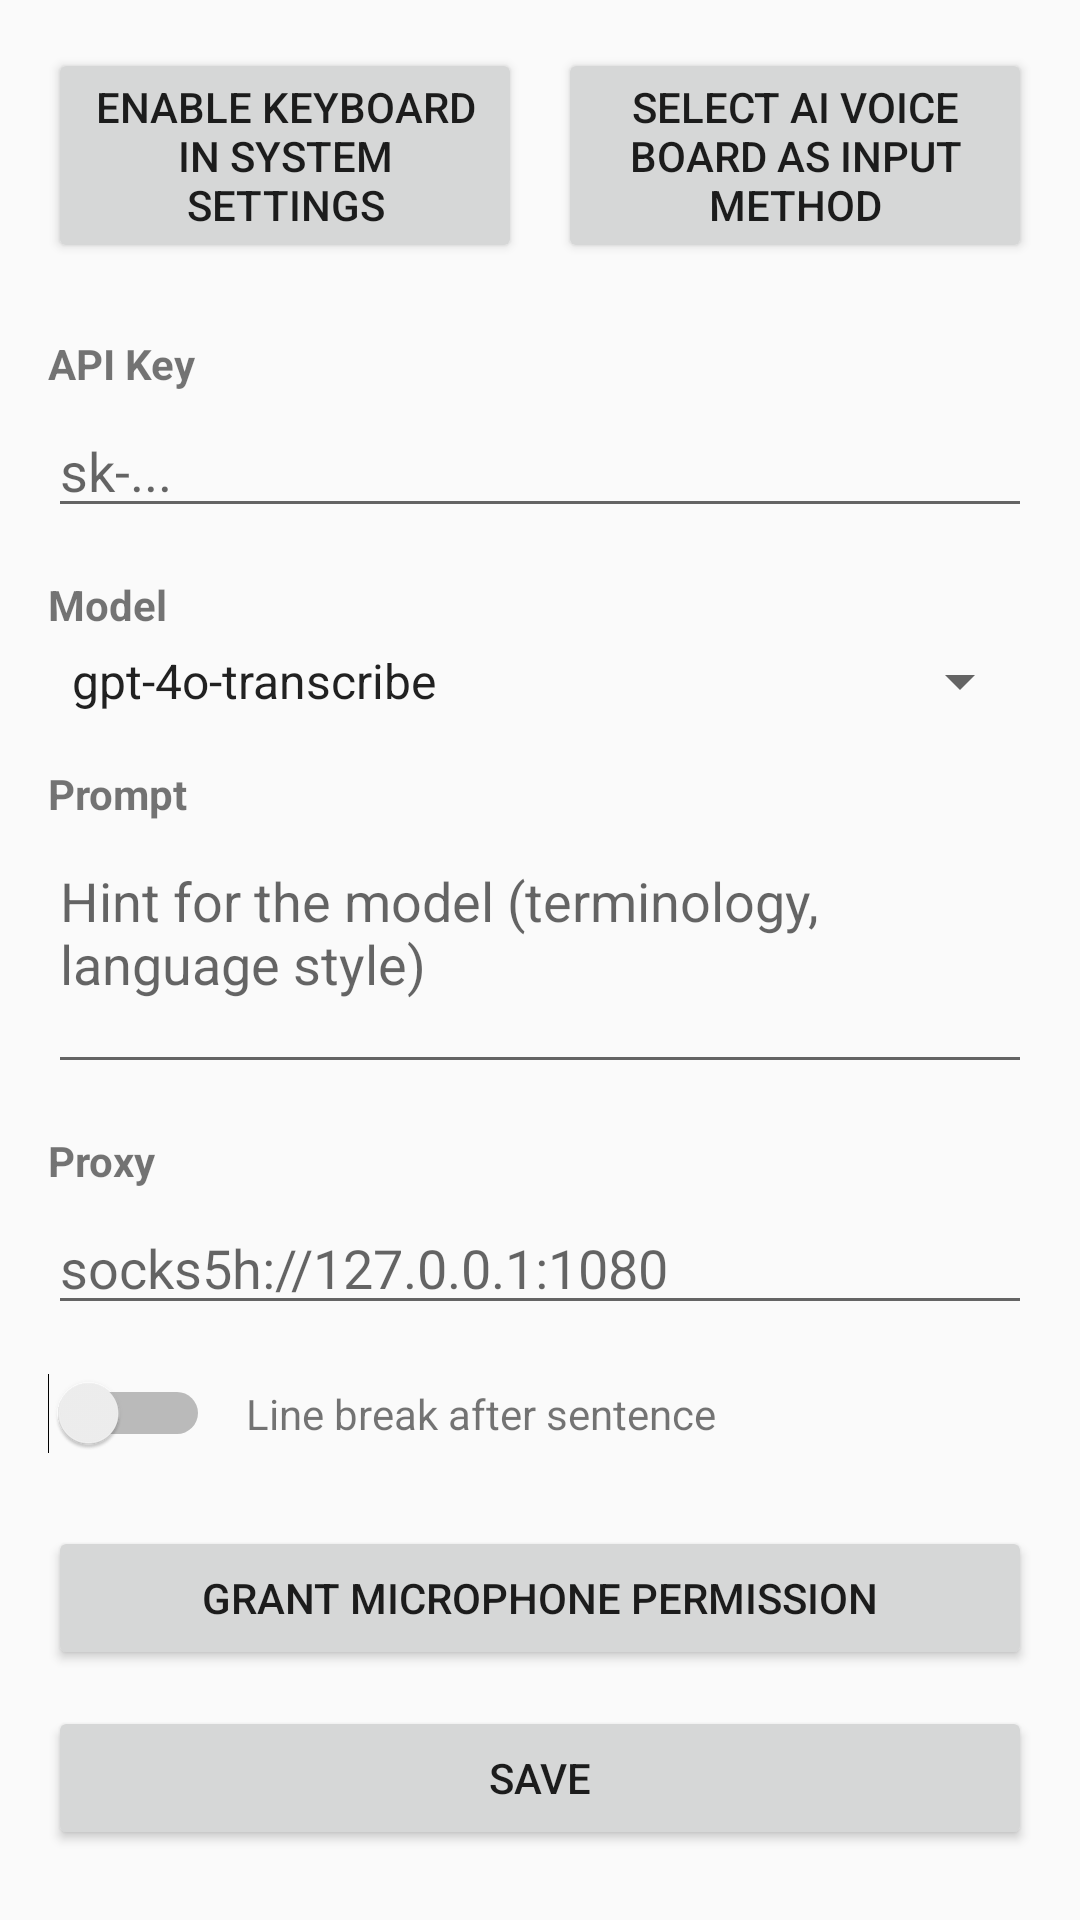

Reconstruct the res/layout file that produces this screen, plus the resources it refers to.
<!-- AndroidManifest.xml: application theme Theme.AiVoiceBoard -->
<!-- res/layout/activity_settings.xml -->
<?xml version="1.0" encoding="utf-8"?>
<ScrollView xmlns:android="http://schemas.android.com/apk/res/android"
    android:layout_width="match_parent"
    android:layout_height="match_parent"
    android:fillViewport="true">

    <LinearLayout
        android:layout_width="match_parent"
        android:layout_height="wrap_content"
        android:orientation="vertical"
        android:padding="16dp">

        
        <LinearLayout
            android:layout_width="match_parent"
            android:layout_height="wrap_content"
            android:orientation="horizontal"
            android:layout_marginBottom="24dp">

            <Button
                android:id="@+id/btnEnableIme"
                android:layout_width="0dp"
                android:layout_height="wrap_content"
                android:layout_weight="1"
                android:layout_marginEnd="6dp"
                android:text="@string/settings_enable_ime" />

            <Button
                android:id="@+id/btnSelectIme"
                android:layout_width="0dp"
                android:layout_height="wrap_content"
                android:layout_weight="1"
                android:layout_marginStart="6dp"
                android:text="@string/settings_select_ime" />

        </LinearLayout>

        
        <TextView
            android:layout_width="match_parent"
            android:layout_height="wrap_content"
            android:text="@string/pref_api_key"
            android:textStyle="bold"
            android:layout_marginBottom="4dp" />

        <EditText
            android:id="@+id/etApiKey"
            android:layout_width="match_parent"
            android:layout_height="wrap_content"
            android:hint="sk-..."
            android:inputType="textPassword"
            android:singleLine="true"
            android:layout_marginBottom="16dp" />

        
        <TextView
            android:layout_width="match_parent"
            android:layout_height="wrap_content"
            android:text="@string/pref_model"
            android:textStyle="bold"
            android:layout_marginBottom="4dp" />

        <Spinner
            android:id="@+id/spinnerModel"
            android:layout_width="match_parent"
            android:layout_height="wrap_content"
            android:entries="@array/model_entries"
            android:layout_marginBottom="16dp" />

        
        <TextView
            android:layout_width="match_parent"
            android:layout_height="wrap_content"
            android:text="@string/pref_prompt"
            android:textStyle="bold"
            android:layout_marginBottom="4dp" />

        <EditText
            android:id="@+id/etPrompt"
            android:layout_width="match_parent"
            android:layout_height="wrap_content"
            android:hint="@string/pref_prompt_summary"
            android:inputType="textMultiLine"
            android:minLines="3"
            android:gravity="top"
            android:layout_marginBottom="16dp" />

        
        <TextView
            android:layout_width="match_parent"
            android:layout_height="wrap_content"
            android:text="@string/pref_proxy"
            android:textStyle="bold"
            android:layout_marginBottom="4dp" />

        <EditText
            android:id="@+id/etProxy"
            android:layout_width="match_parent"
            android:layout_height="wrap_content"
            android:hint="socks5h://127.0.0.1:1080"
            android:inputType="textUri"
            android:singleLine="true"
            android:layout_marginBottom="16dp" />

        
        <LinearLayout
            android:layout_width="match_parent"
            android:layout_height="wrap_content"
            android:orientation="horizontal"
            android:gravity="center_vertical"
            android:layout_marginBottom="24dp">

            <Switch
                android:id="@+id/switchFmt"
                android:layout_width="wrap_content"
                android:layout_height="wrap_content"
                android:layout_marginEnd="12dp" />

            <TextView
                android:layout_width="0dp"
                android:layout_height="wrap_content"
                android:layout_weight="1"
                android:text="@string/pref_fmt_enable" />

        </LinearLayout>

        
        <Button
            android:id="@+id/btnMicPermission"
            android:layout_width="match_parent"
            android:layout_height="wrap_content"
            android:layout_marginBottom="12dp"
            android:text="@string/permission_mic_request" />

        
        <Button
            android:id="@+id/btnSave"
            android:layout_width="match_parent"
            android:layout_height="wrap_content"
            android:text="@string/settings_save" />

    </LinearLayout>

</ScrollView>
<!-- resources referenced by this layout -->
<resources>
  <string-array name="model_entries">
          <item>gpt-4o-transcribe</item>
          <item>gpt-4o-mini-transcribe</item>
          <item>whisper-1</item>
      </string-array>
  <string name="permission_mic_request">Grant microphone permission</string>
  <string name="pref_api_key">API Key</string>
  <string name="pref_fmt_enable">Line break after sentence</string>
  <string name="pref_model">Model</string>
  <string name="pref_prompt">Prompt</string>
  <string name="pref_prompt_summary">Hint for the model (terminology, language style)</string>
  <string name="pref_proxy">Proxy</string>
  <string name="settings_enable_ime">Enable keyboard in system settings</string>
  <string name="settings_save">Save</string>
  <string name="settings_select_ime">Select AI Voice Board as input method</string>
  <style name="Theme.AiVoiceBoard" parent="Theme.AppCompat.DayNight.DarkActionBar">
          <item name="colorPrimary">#1976D2</item>
          <item name="colorPrimaryDark">#1565C0</item>
          <item name="colorAccent">#F57C00</item>
      </style>
</resources>
